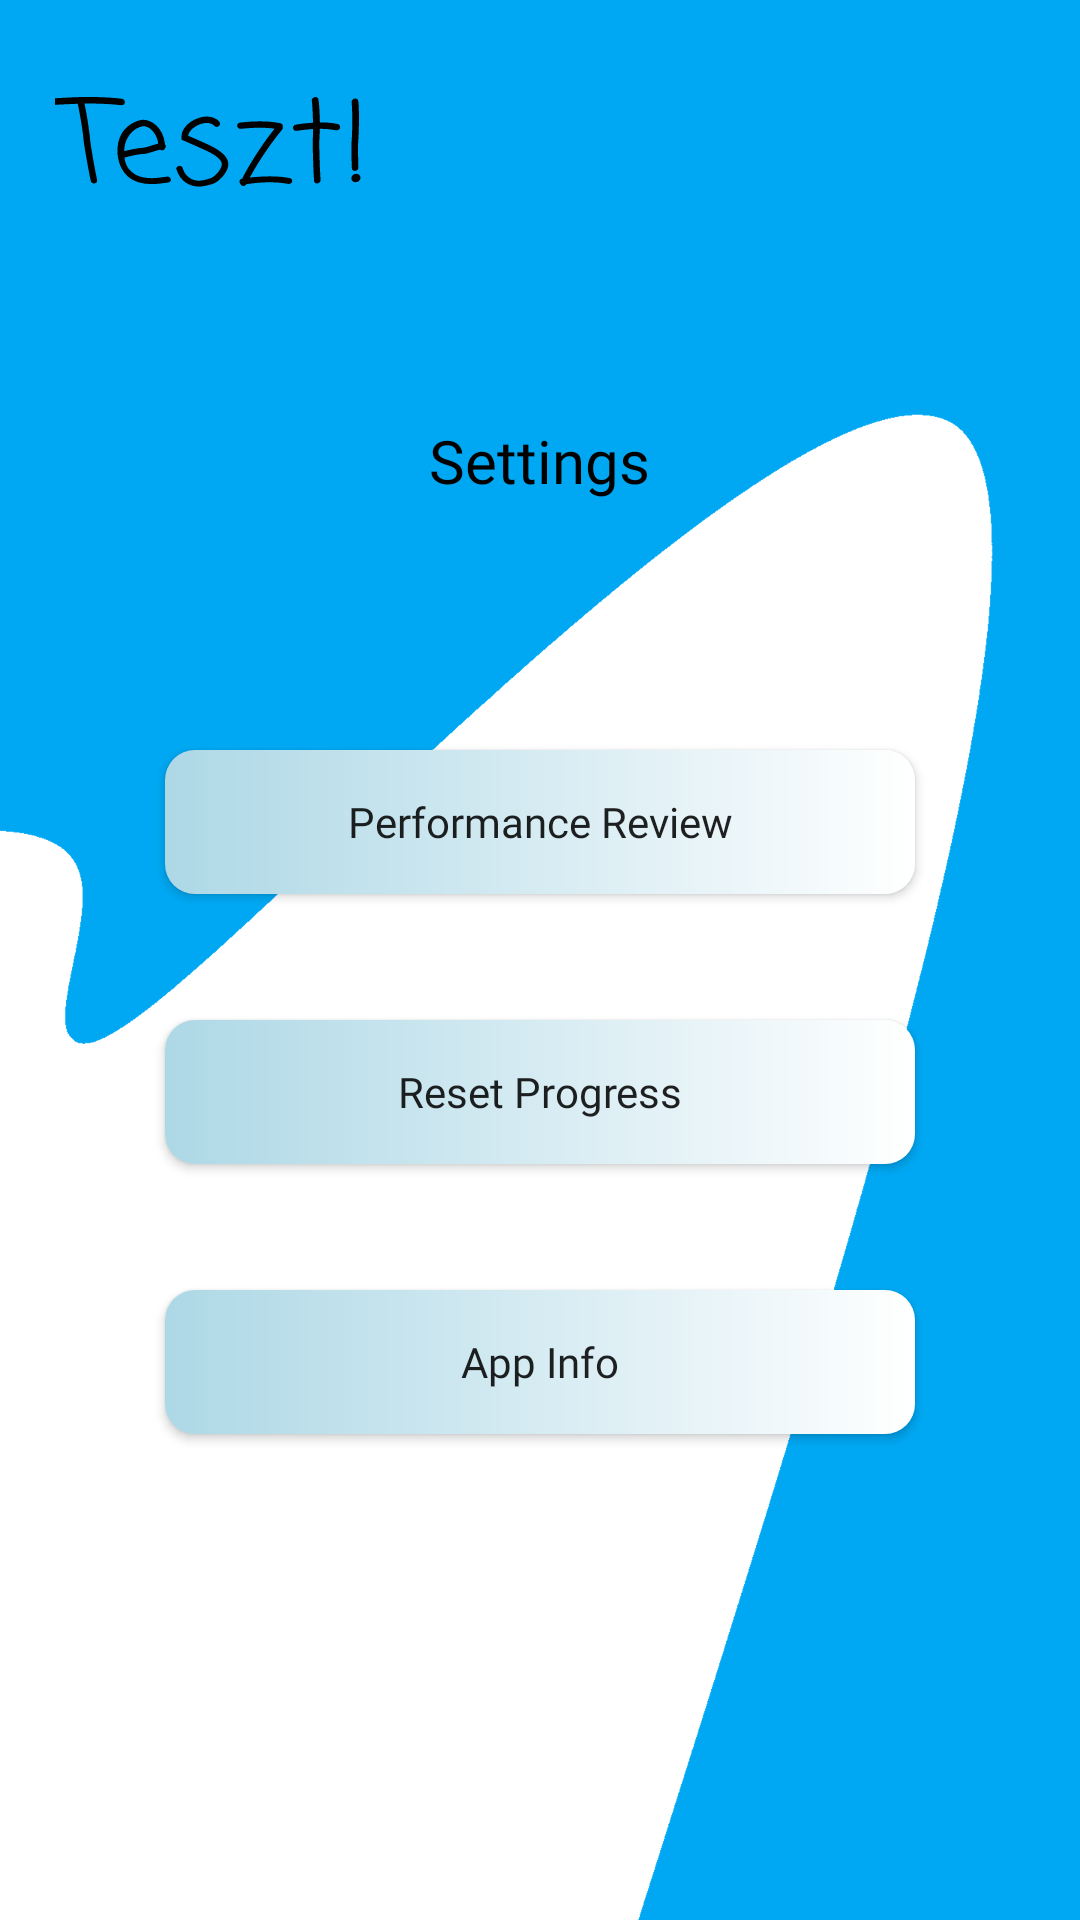

Produce the Android XML layout that renders to this screen, including the resource entries it uses.
<!-- AndroidManifest.xml: application theme Theme.Teszt -->
<!-- res/layout/activity_settings_page.xml -->
<?xml version="1.0" encoding="utf-8"?>
<RelativeLayout xmlns:android="http://schemas.android.com/apk/res/android"
    xmlns:app="http://schemas.android.com/apk/res-auto"
    xmlns:tools="http://schemas.android.com/tools"
    android:layout_width="match_parent"
    android:layout_height="match_parent"
    tools:context=".mainPage"
    android:background="@drawable/android_background">

    <TextView
        android:id="@+id/textView"
        android:layout_width="wrap_content"
        android:layout_height="wrap_content"
        android:layout_alignParentStart="true"
        android:layout_alignParentTop="true"
        android:layout_marginStart="20dp"
        android:layout_marginTop="20dp"
        android:drawableBottom="@drawable/baseline_school_24"
        android:fontFamily="casual"
        android:rotationX="-20"
        android:text="Teszt!"
        android:textColor="@color/black"
        android:textSize="40dp" />

    <TextView
        android:id="@+id/textView2"
        android:layout_width="wrap_content"
        android:layout_height="wrap_content"
        android:layout_alignParentTop="true"
        android:layout_centerHorizontal="true"
        android:layout_marginTop="140dp"
        android:text="Settings"
        android:fontFamily="@font/asap"
        android:textSize="20dp"
        android:textColor="@color/black"/>

    <Button
        android:id="@+id/button3"
        android:layout_width="250dp"
        android:layout_height="wrap_content"
        android:layout_alignParentTop="true"
        android:layout_centerHorizontal="true"
        android:layout_marginTop="250dp"
        android:text="Performance Review"
        android:textAllCaps="false"
        android:fontFamily="@font/asap"
        android:background="@drawable/new_button_design"/>

    <Button
        android:id="@+id/button7"
        android:layout_width="250dp"
        android:layout_height="wrap_content"
        android:layout_centerHorizontal="true"
        android:layout_marginTop="340dp"
        android:text="Reset Progress"
        android:fontFamily="@font/asap"
        android:textAllCaps="false"
        android:background="@drawable/new_button_design"/>

    <Button
        android:id="@+id/button8"
        android:layout_width="250dp"
        android:layout_height="wrap_content"
        android:layout_centerHorizontal="true"
        android:layout_marginTop="430dp"
        android:text="App Info"
        android:textAllCaps="false"
        android:fontFamily="@font/asap"
        android:background="@drawable/new_button_design"/>

</RelativeLayout>
<!-- resources referenced by this layout -->
<resources>
  <!-- drawable android_background: png bitmap (drawable, 26539 bytes) -->
  <!-- drawable new_button_design (drawable) -->
  <?xml version="1.0" encoding="utf-8"?>
  
  <shape xmlns:android="http://schemas.android.com/apk/res/android" android:shape="rectangle">
  
      <solid android:color = "#ADD8E6"/>
      <gradient android:startColor="#ADD8E6" android:endColor="@color/white"/>
      <corners android:radius="10dp"/>
  
  
  </shape>
  <style name="Theme.Teszt" parent="Theme.AppCompat.Light.NoActionBar">
          
          <item name="colorPrimary">@color/purple_500</item>
          <item name="colorPrimaryVariant">@color/black</item>
          <item name="colorOnPrimary">@color/white</item>
          
          <item name="colorSecondary">@color/teal_200</item>
          <item name="colorSecondaryVariant">@color/teal_700</item>
          <item name="colorOnSecondary">@color/black</item>
          
          <item name="android:statusBarColor">?attr/colorPrimaryVariant</item>
          
      </style>
  <!-- not gathered from this repository: default colours our renderer supplied (Android Studio template values) -->
  <color name="purple_500">#FF6200EE</color>
  <color name="teal_200">#FF03DAC5</color>
  <color name="teal_700">#FF018786</color>
  <color name="black">#FF000000</color>
  <color name="white">#FFFFFFFF</color>
</resources>
